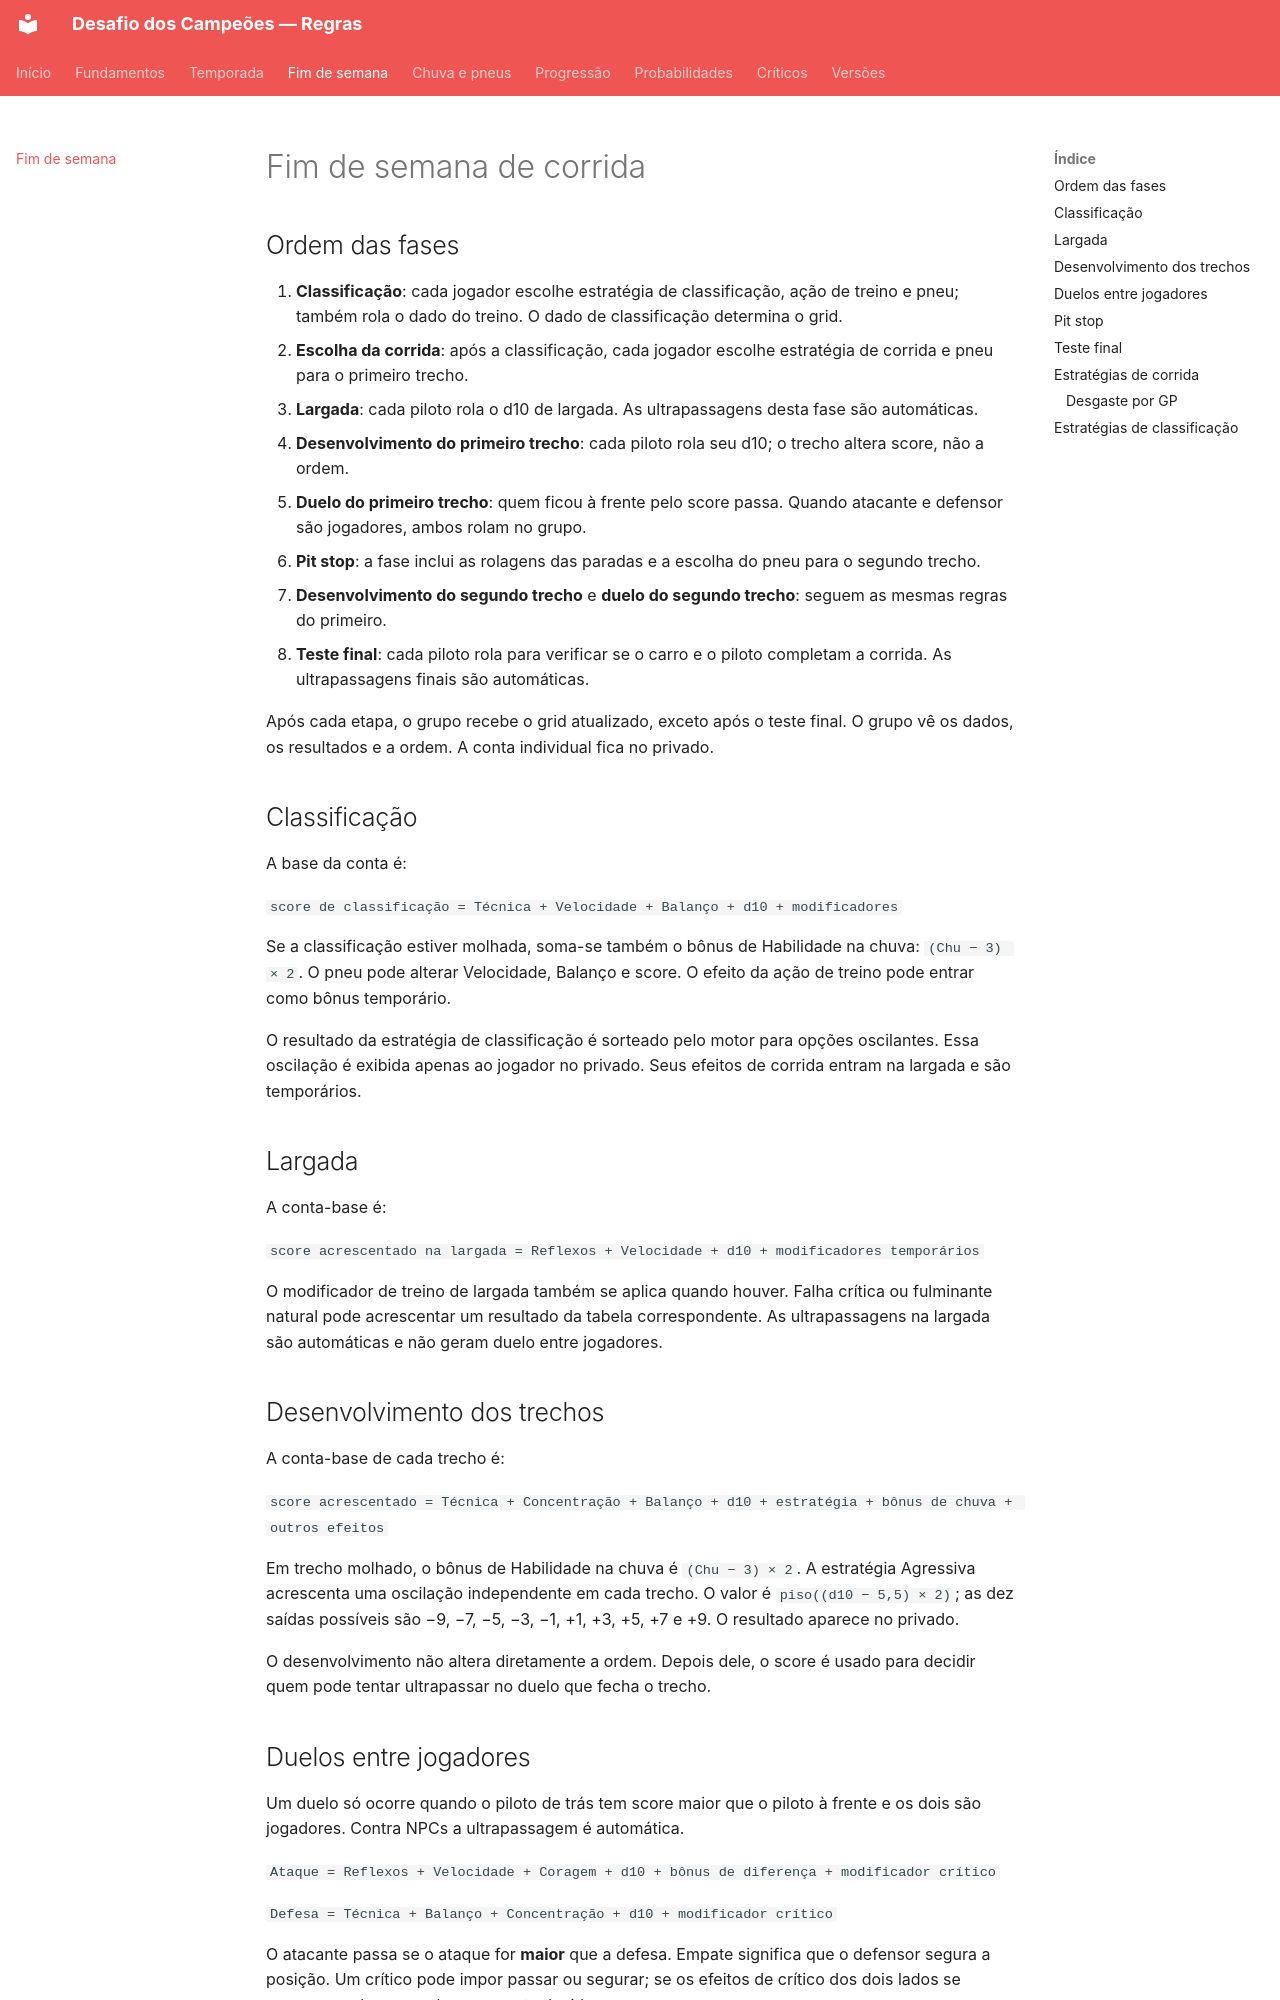

repository: gus-ccastro/desafio-dos-campeoes-wiki · page: fim-de-semana/index.html · generator: mkdocs

# Fim de semana de corrida

## Ordem das fases

1. **Classificação**: cada jogador escolhe estratégia de classificação, ação de treino e pneu; também rola o dado do treino. O dado de classificação determina o grid.
2. **Escolha da corrida**: após a classificação, cada jogador escolhe estratégia de corrida e pneu para o primeiro trecho.
3. **Largada**: cada piloto rola o d10 de largada. As ultrapassagens desta fase são automáticas.
4. **Desenvolvimento do primeiro trecho**: cada piloto rola seu d10; o trecho altera score, não a ordem.
5. **Duelo do primeiro trecho**: quem ficou à frente pelo score passa. Quando atacante e defensor são jogadores, ambos rolam no grupo.
6. **Pit stop**: a fase inclui as rolagens das paradas e a escolha do pneu para o segundo trecho.
7. **Desenvolvimento do segundo trecho** e **duelo do segundo trecho**: seguem as mesmas regras do primeiro.
8. **Teste final**: cada piloto rola para verificar se o carro e o piloto completam a corrida. As ultrapassagens finais são automáticas.

Após cada etapa, o grupo recebe o grid atualizado, exceto após o teste final. O grupo vê os dados, os resultados e a ordem. A conta individual fica no privado.

## Classificação

A base da conta é:

`score de classificação = Técnica + Velocidade + Balanço + d10 + modificadores`

Se a classificação estiver molhada, soma-se também o bônus de Habilidade na chuva: `(Chu − 3) × 2`. O pneu pode alterar Velocidade, Balanço e score. O efeito da ação de treino pode entrar como bônus temporário.

O resultado da estratégia de classificação é sorteado pelo motor para opções oscilantes. Essa oscilação é exibida apenas ao jogador no privado. Seus efeitos de corrida entram na largada e são temporários.

## Largada

A conta-base é:

`score acrescentado na largada = Reflexos + Velocidade + d10 + modificadores temporários`

O modificador de treino de largada também se aplica quando houver. Falha crítica ou fulminante natural pode acrescentar um resultado da tabela correspondente. As ultrapassagens na largada são automáticas e não geram duelo entre jogadores.

## Desenvolvimento dos trechos

A conta-base de cada trecho é:

`score acrescentado = Técnica + Concentração + Balanço + d10 + estratégia + bônus de chuva + outros efeitos`

Em trecho molhado, o bônus de Habilidade na chuva é `(Chu − 3) × 2`. A estratégia Agressiva acrescenta uma oscilação independente em cada trecho. O valor é `piso((d10 − 5,5) × 2)`; as dez saídas possíveis são −9, −7, −5, −3, −1, +1, +3, +5, +7 e +9. O resultado aparece no privado.

O desenvolvimento não altera diretamente a ordem. Depois dele, o score é usado para decidir quem pode tentar ultrapassar no duelo que fecha o trecho.
